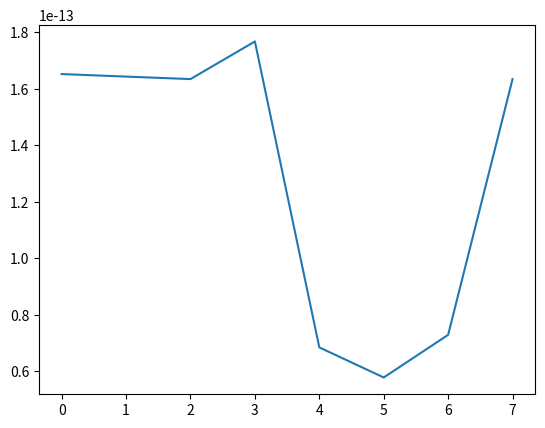

Recreate this plot in Python.
import matplotlib.pyplot as plt

pi_arr = [
    3.14159265358979,
    3.141592653589,
    3.1415926535,
    3.14159265,
    3.141592,
    3.1415,
    3.14,
    3
]
abs_err = list()
rel_err = list()
n = 0
while n < len(pi_arr):
    # print("parameter " + str(n + 1))
    # up_method
    res1 = 0
    for i in range(1, 1000001):
        res1 += pi_arr[n] / (i * i)
    # print(res1)

    # low_method
    res2 = 0
    for i in range(1000000, 0, -1):
        res2 += pi_arr[n] / (i * i)
    # print(res2)

    diff = abs(res2 - res1)
    abs_err.append(diff)
    # print("absolute error:" + str(diff))

    diff = abs(res1 - res2) / res1
    # print("relative error:" + str(diff))
    rel_err.append(diff)
    n+=1
    print("==========")
plt.plot(abs_err)
plt.show()